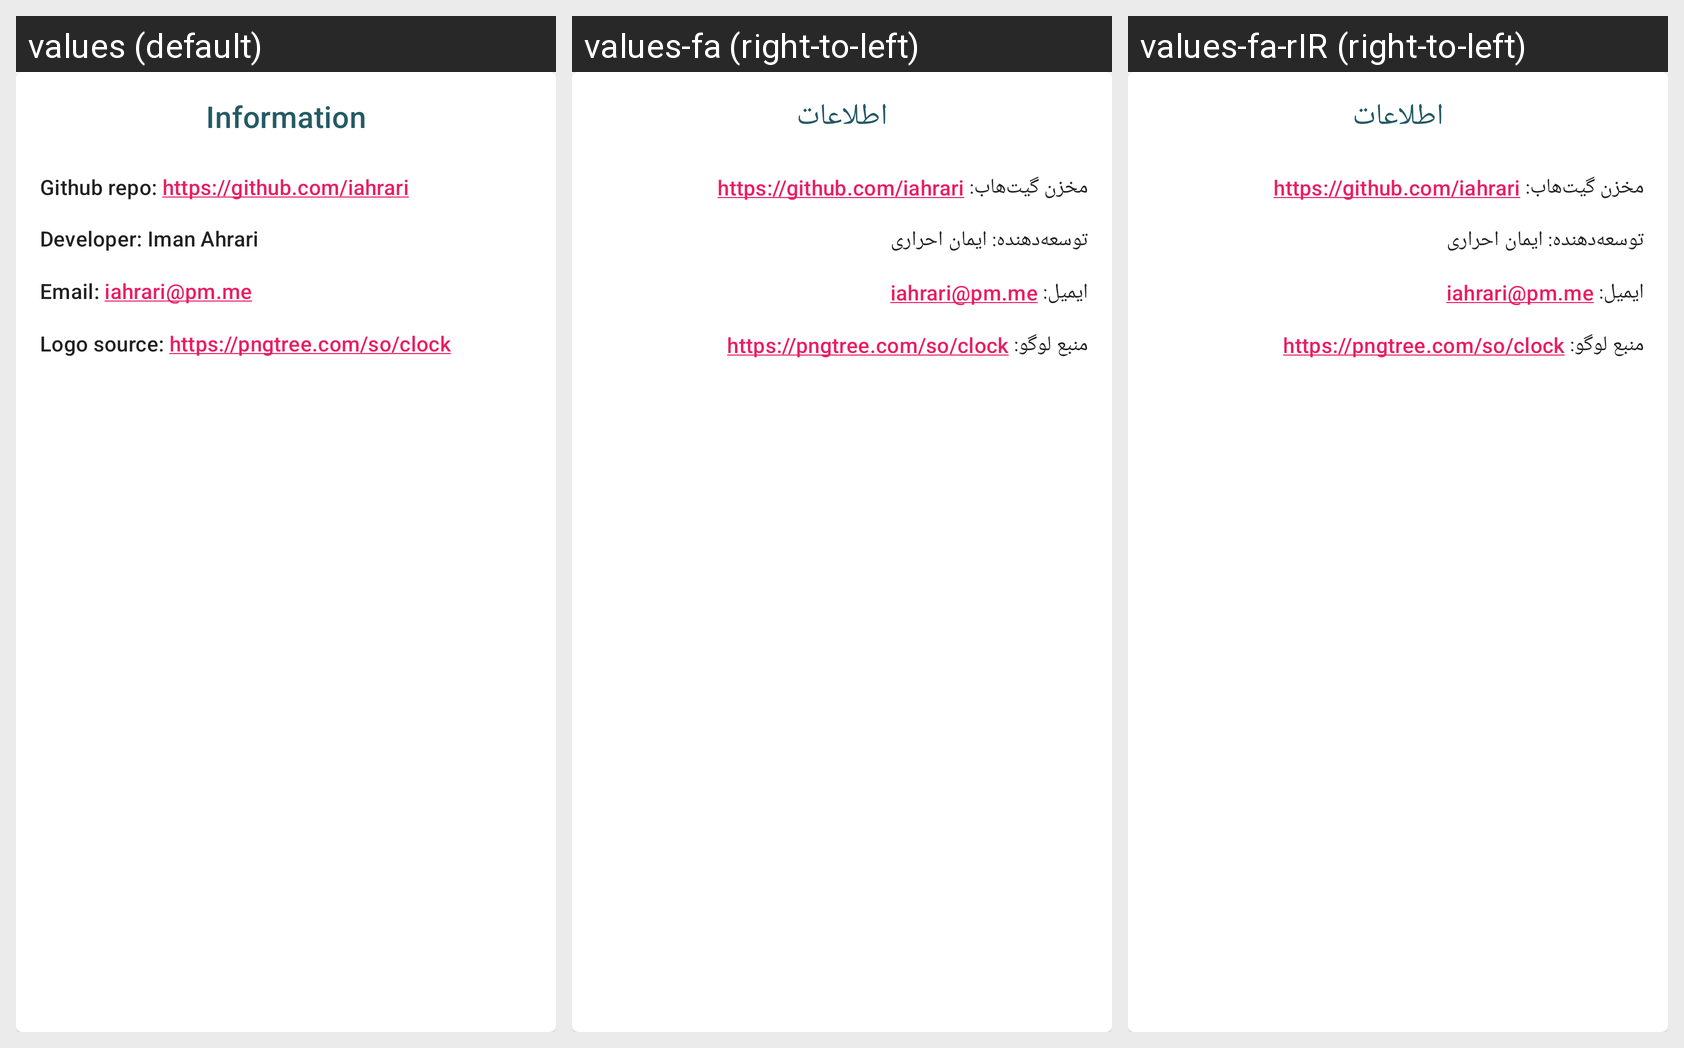

The same Android screen rendered under several of its app's locales, left to right. List the strings drawn on it with the default value and each locale's translation.
Android screen res/layout/information_layout.xml rendered under 3 locales, left to right: values (default), values-fa (right-to-left), values-fa-rIR (right-to-left). Device: Nexus 5 (rendered at 1080×1920; each locale shown at half size, 540×960, under a caption strip naming it); theme AppTheme.
Strings drawn on this screen, with the default value and each locale's value (text and hints the layout hard-codes, and strings that could not be matched under every locale, appear in the picture but are not listed):

information
  values: Information
  values-fa: اطلاعات
  values-fa-rIR: اطلاعات  [from values-fa]

github_link
  values: Github repo: https://github.com/iahrari/AndroidSimpleReminder
  values-fa: مخزن گیت‌هاب: https://github.com/iahrari/AndroidSimpleReminder
  values-fa-rIR: مخزن گیت‌هاب: https://github.com/iahrari/AndroidSimpleReminder  [from values-fa]

developer
  values: Developer: Iman Ahrari
  values-fa: توسعه‌دهنده: ایمان احراری
  values-fa-rIR: توسعه‌دهنده: ایمان احراری  [from values-fa]

email
  values: Email: iahrari@pm.me
  values-fa: ایمیل: iahrari@pm.me
  values-fa-rIR: ایمیل: iahrari@pm.me  [from values-fa]

logo_source
  values: Logo source: https://pngtree.com/so/clock
  values-fa: منبع لوگو: https://pngtree.com/so/clock
  values-fa-rIR: منبع لوگو: https://pngtree.com/so/clock  [from values-fa]
